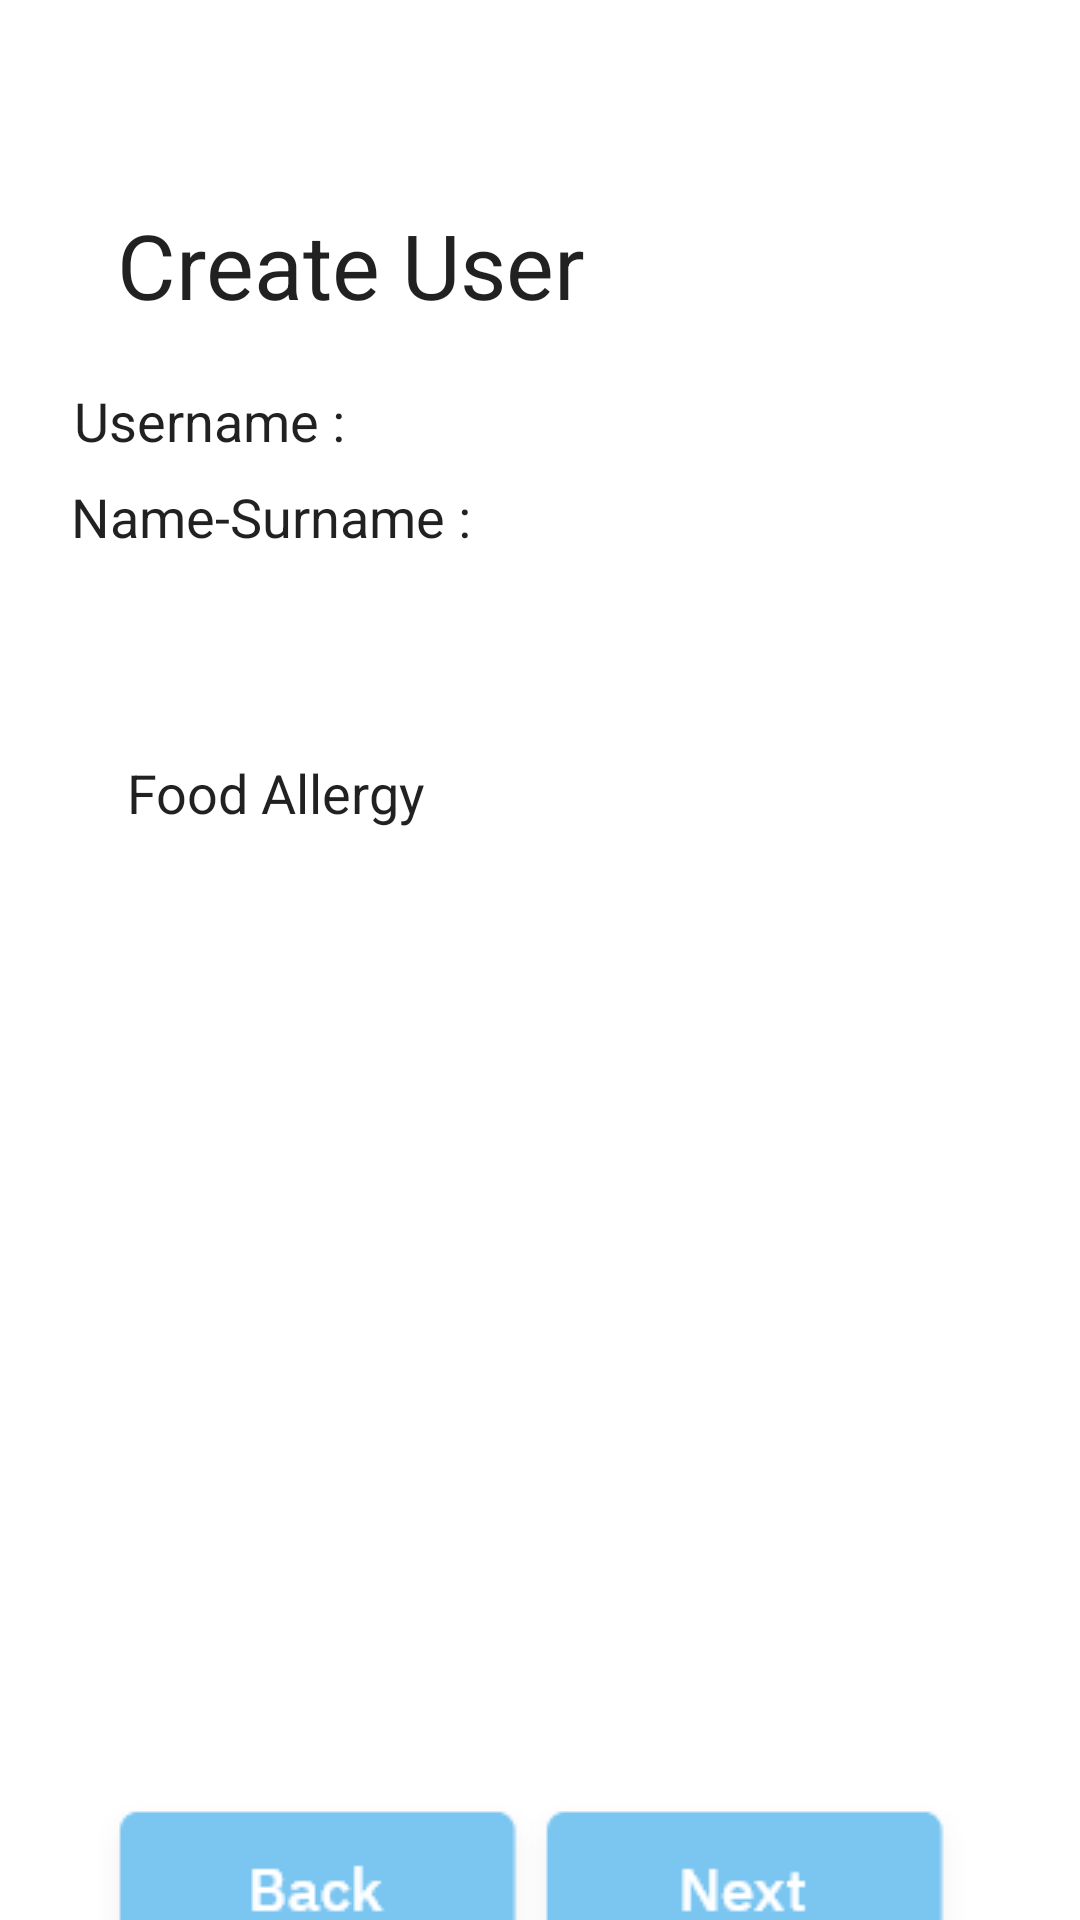

Android layout source for this screen:
<!-- AndroidManifest.xml: application theme AppTheme -->
<!-- res/layout/create_user_result.xml -->
<?xml version="1.0" encoding="utf-8"?>
<androidx.constraintlayout.widget.ConstraintLayout xmlns:android="http://schemas.android.com/apk/res/android"
    xmlns:app="http://schemas.android.com/apk/res-auto"
    xmlns:tools="http://schemas.android.com/tools"
    android:layout_width="match_parent"
    android:layout_height="match_parent"
    android:background="#FFFFFF">

    <TextView
        android:id="@+id/crutext2"
        android:layout_width="wrap_content"
        android:layout_height="wrap_content"
        android:layout_marginTop="68dp"
        android:text="Create User"
        android:textAppearance="@style/TextAppearance.AppCompat.Large"
        android:textSize="30sp"
        app:layout_constraintEnd_toEndOf="parent"
        app:layout_constraintHorizontal_bias="0.192"
        app:layout_constraintStart_toStartOf="parent"
        app:layout_constraintTop_toTopOf="parent" />

    <ImageView
        android:id="@+id/backBt3"
        android:layout_width="wrap_content"
        android:layout_height="wrap_content"
        android:layout_marginTop="596dp"
        app:layout_constraintEnd_toEndOf="parent"
        app:layout_constraintHorizontal_bias="0.137"
        app:layout_constraintStart_toStartOf="parent"
        app:layout_constraintTop_toTopOf="parent"
        app:srcCompat="@drawable/controlsbutton" />

    <ImageView
        android:id="@+id/nextBt3"
        android:layout_width="wrap_content"
        android:layout_height="wrap_content"
        android:layout_marginTop="596dp"
        app:layout_constraintEnd_toEndOf="parent"
        app:layout_constraintHorizontal_bias="0.835"
        app:layout_constraintStart_toStartOf="parent"
        app:layout_constraintTop_toTopOf="parent"
        app:srcCompat="@drawable/controlsbutton2" />

    <TextView
        android:id="@+id/usrR"
        android:layout_width="316dp"
        android:layout_height="24dp"
        android:layout_marginTop="128dp"
        android:text="Username :"
        android:textAppearance="@style/TextAppearance.AppCompat.Body1"
        android:textSize="18sp"
        app:layout_constraintEnd_toEndOf="parent"
        app:layout_constraintHorizontal_bias="0.557"
        app:layout_constraintStart_toStartOf="parent"
        app:layout_constraintTop_toTopOf="parent" />

    <TextView
        android:id="@+id/nsR"
        android:layout_width="319dp"
        android:layout_height="28dp"
        android:layout_marginTop="160dp"
        android:text="Name-Surname :"
        android:textAppearance="@style/TextAppearance.AppCompat.Body1"
        android:textSize="18sp"
        app:layout_constraintEnd_toEndOf="parent"
        app:layout_constraintHorizontal_bias="0.576"
        app:layout_constraintStart_toStartOf="parent"
        app:layout_constraintTop_toTopOf="parent" />

    <TextView
        android:id="@+id/FoodAText"
        android:layout_width="161dp"
        android:layout_height="26dp"
        android:layout_marginTop="252dp"
        android:text="Food Allergy"
        android:textAppearance="@style/TextAppearance.AppCompat.Body1"
        android:textSize="18sp"
        app:layout_constraintEnd_toEndOf="parent"
        app:layout_constraintHorizontal_bias="0.212"
        app:layout_constraintStart_toStartOf="parent"
        app:layout_constraintTop_toTopOf="parent" />

    <TextView
        android:id="@+id/foodallergyText"
        android:layout_width="280dp"
        android:layout_height="231dp"
        android:textAppearance="@style/TextAppearance.AppCompat.Body1"
        android:textSize="16sp"
        app:layout_constraintBottom_toBottomOf="parent"
        app:layout_constraintEnd_toEndOf="parent"
        app:layout_constraintHorizontal_bias="0.496"
        app:layout_constraintStart_toStartOf="parent"
        app:layout_constraintTop_toTopOf="parent"
        app:layout_constraintVertical_bias="0.586" />
</androidx.constraintlayout.widget.ConstraintLayout>
<!-- resources referenced by this layout -->
<resources>
  <!-- drawable controlsbutton: png bitmap (drawable, 2293 bytes) -->
  <!-- drawable controlsbutton2: png bitmap (drawable, 2337 bytes) -->
  <style name="AppTheme" parent="Theme.MaterialComponents.Light.NoActionBar">
          
          <item name="android:windowTranslucentStatus">true</item>
          <item name="colorPrimary">@color/colorPrimary</item>
          <item name="colorPrimaryDark">@color/colorPrimaryDark</item>
          <item name="colorAccent">@color/colorAccent</item>
      </style>
  <!-- not gathered from this repository: default colours our renderer supplied (Android Studio template values) -->
  <color name="colorPrimary">#FF6200EE</color>
  <color name="colorPrimaryDark">#FF3700B3</color>
  <color name="colorAccent">#FF03DAC5</color>
</resources>
